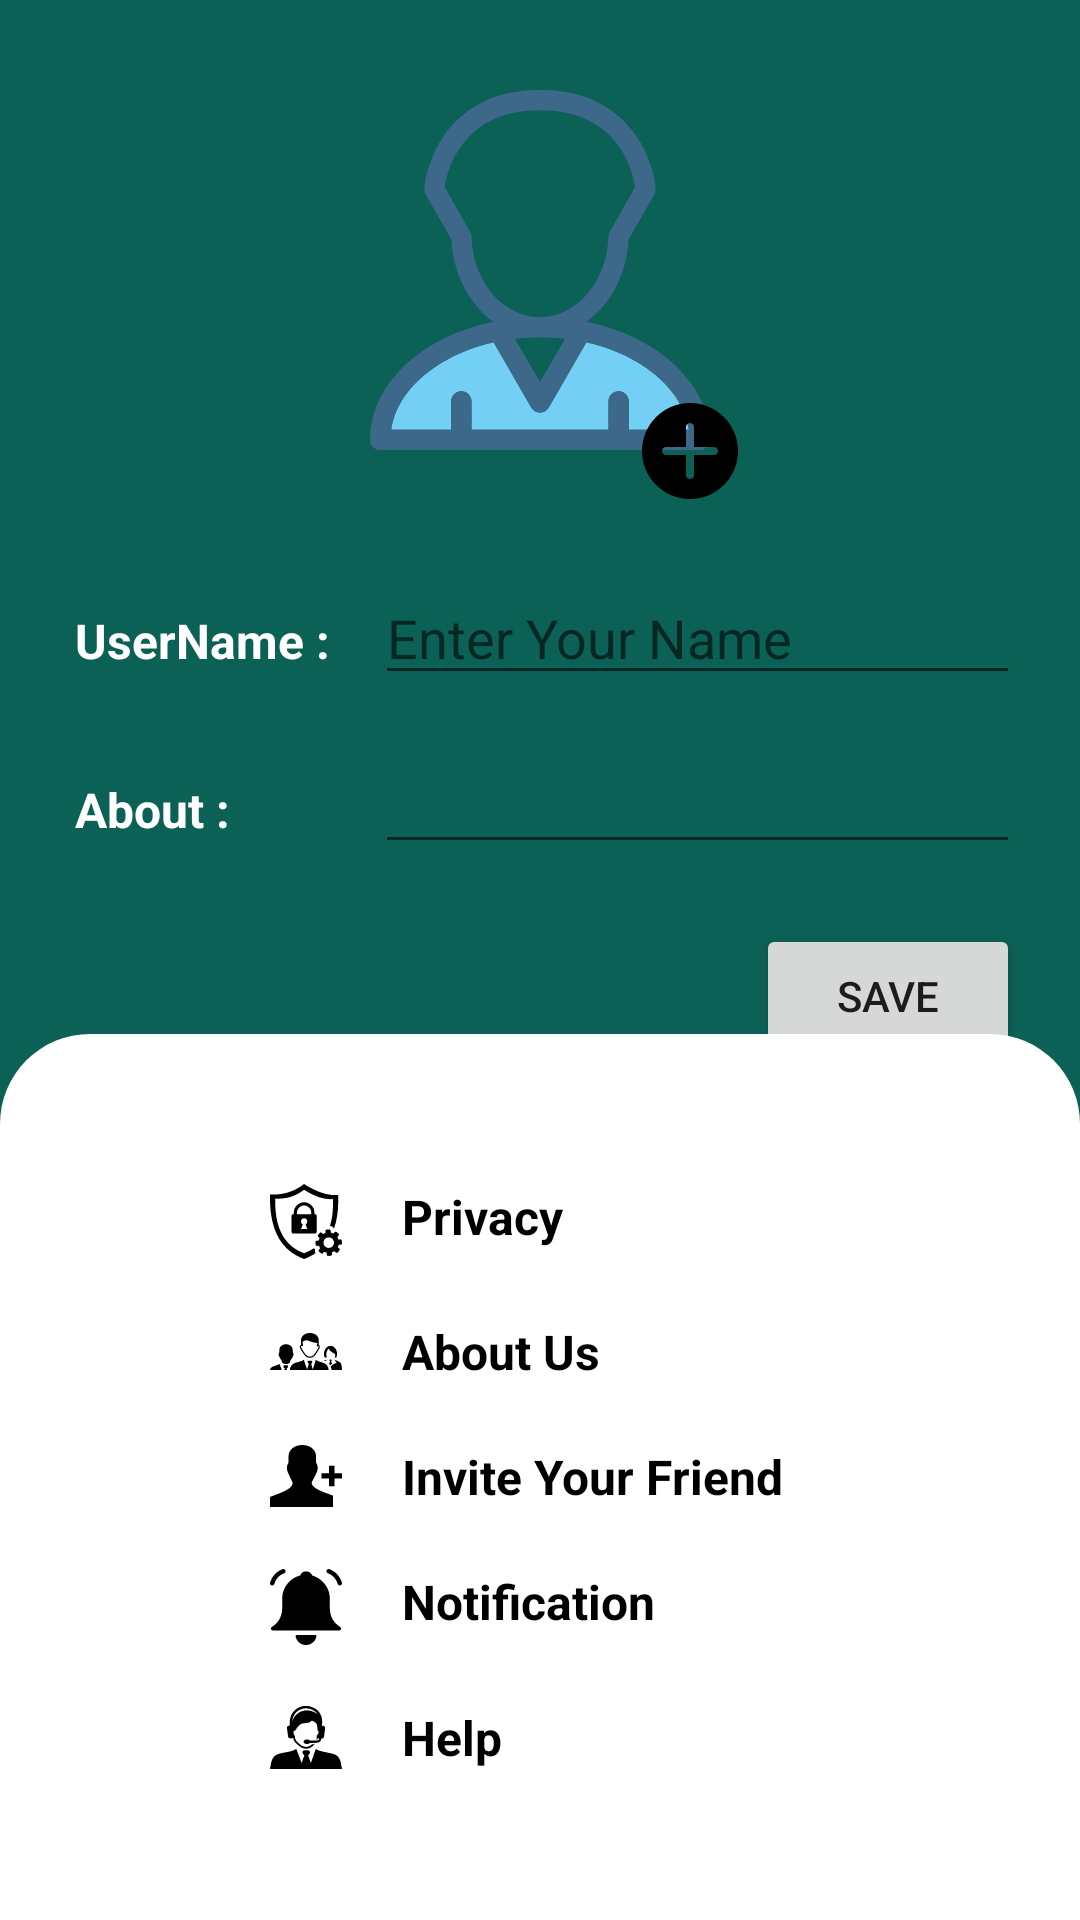

Android layout source for this screen:
<!-- AndroidManifest.xml: application theme Theme.RealTimeChatApplication -->
<!-- res/layout/activity_settings.xml -->
<?xml version="1.0" encoding="utf-8"?>
<RelativeLayout xmlns:android="http://schemas.android.com/apk/res/android"
    xmlns:app="http://schemas.android.com/apk/res-auto"
    xmlns:tools="http://schemas.android.com/tools"
    android:layout_width="match_parent"
    android:layout_height="match_parent"
    android:background="@color/colorPrimary"

    tools:context=".Adapter.SettingsActivity">

    <ImageView
        android:id="@+id/backArrowSe"
        android:layout_width="wrap_content"
        android:layout_height="wrap_content"
        android:layout_marginStart="10dp"
        android:layout_marginTop="10dp"
        android:layout_marginEnd="10dp"
        android:layout_marginBottom="10dp"
        app:srcCompat="@drawable/ic_left_arrow_svgrepo_com"
        app:tint="#FFFFFF" />

    <LinearLayout
        android:id="@+id/linear"
        android:layout_width="match_parent"
        android:layout_height="wrap_content"
        android:layout_below="@id/backArrowSe"
        android:layout_marginLeft="20dp"
        android:layout_marginRight="20dp"
        android:gravity="center"
        android:orientation="vertical">

        <ImageView
            android:id="@+id/profile_image"
            android:layout_width="120dp"
            android:layout_height="120dp"
            android:layout_marginStart="10dp"
            android:layout_marginTop="10dp"
            android:layout_marginEnd="10dp"
            android:layout_marginBottom="10dp"
            app:srcCompat="@drawable/ic_avatar_svgrepo_com"
             />

        <ImageView
            android:id="@+id/plus"
            android:layout_width="40dp"
            android:layout_height="40dp"
            android:layout_marginLeft="50dp"
            android:layout_marginTop="-30dp"
            app:srcCompat="@drawable/ic_icons8_plus" />

        <LinearLayout
            android:layout_width="match_parent"
            android:layout_height="match_parent"
            android:layout_marginTop="20dp"
            android:orientation="horizontal">

            <TextView
                android:layout_width="100dp"
                android:layout_height="wrap_content"
                android:layout_weight="1"
                android:padding="5dp"
                android:text="UserName :"
                android:textColor="#FFFFFF"
                android:textSize="16sp"
                android:textStyle="bold" />

            <EditText
                android:id="@+id/etUserName"
                android:layout_width="wrap_content"
                android:layout_height="wrap_content"
                android:layout_weight="1"
                android:ems="10"
                android:hint="Enter Your Name"
                android:inputType="textPersonName" />
        </LinearLayout>


        <LinearLayout
            android:layout_width="match_parent"
            android:layout_height="match_parent"
            android:layout_marginTop="15dp"
            android:orientation="horizontal">

            <TextView
                android:layout_width="100dp"
                android:layout_height="wrap_content"
                android:layout_weight="1"
                android:padding="5dp"
                android:text="About :"
                android:textColor="#FFFFFF"
                android:textSize="16sp"
                android:textStyle="bold" />

            <EditText
                android:id="@+id/etStatus"
                android:layout_width="wrap_content"
                android:layout_height="wrap_content"
                android:layout_weight="1"
                android:ems="10"
                android:inputType="textPersonName" />
        </LinearLayout>


        <androidx.appcompat.widget.AppCompatButton
            android:id="@+id/saveBtn"
            android:layout_width="wrap_content"
            android:layout_height="wrap_content"
            android:layout_gravity="right"
            android:layout_marginTop="20dp"
            android:text="Save" />

    </LinearLayout>

    <LinearLayout
        android:layout_width="match_parent"
        android:layout_height="wrap_content"
        android:layout_alignParentBottom="true"
        android:background="@drawable/linear_bg"
        android:orientation="vertical"
        android:padding="40dp">

        <TextView
            android:id="@+id/textView2"
            android:layout_width="match_parent"
            android:layout_height="wrap_content"
            android:layout_marginStart="40dp"
            android:drawableLeft="@drawable/ic_privacy_settings_icon"
            android:drawablePadding="20dp"
            android:padding="10dp"
            android:text="Privacy"
            android:textColor="#000000"
            android:textSize="16sp"
            android:textStyle="bold" />

        <TextView
            android:id="@+id/textView3"
            android:layout_width="match_parent"
            android:layout_height="wrap_content"
            android:layout_marginStart="40dp"
            android:drawableLeft="@drawable/ic_about_us_icon"
            android:drawablePadding="20dp"
            android:padding="10dp"
            android:text="About Us"
            android:textColor="#000000"
            android:textSize="16sp"
            android:textStyle="bold" />

        <TextView
            android:id="@+id/textView4"
            android:layout_width="match_parent"
            android:layout_height="wrap_content"
            android:layout_marginStart="40dp"
            android:drawableLeft="@drawable/ic_male_add_icon"
            android:drawablePadding="20dp"
            android:padding="10dp"
            android:text="Invite Your Friend"
            android:textColor="#000000"
            android:textSize="16sp"
            android:textStyle="bold" />

        <TextView
            android:id="@+id/textView5"
            android:layout_width="match_parent"
            android:layout_height="wrap_content"
            android:layout_marginStart="40dp"
            android:drawableLeft="@drawable/ic_notification_alert_icon"
            android:drawablePadding="20dp"
            android:padding="10dp"
            android:text="Notification"
            android:textColor="#000000"
            android:textSize="16sp"
            android:textStyle="bold" />

        <TextView
            android:id="@+id/textView6"
            android:layout_width="match_parent"
            android:layout_height="wrap_content"
            android:layout_marginStart="40dp"
            android:drawableLeft="@drawable/ic_customer_care_icon"
            android:drawablePadding="20dp"
            android:padding="10dp"
            android:text="Help"
            android:textColor="#000000"
            android:textSize="16sp"
            android:textStyle="bold" />
    </LinearLayout>

</RelativeLayout>
<!-- resources referenced by this layout -->
<resources>
  <color name="colorPrimary">#0b6156</color>
  <!-- drawable ic_about_us_icon: vector/xml drawable (drawable, 3252 chars, omitted) -->
  <!-- drawable ic_avatar_svgrepo_com: vector/xml drawable (drawable, 2508 chars, omitted) -->
  <!-- drawable ic_customer_care_icon: vector/xml drawable (drawable, 2135 chars, omitted) -->
  <!-- drawable ic_icons8_plus (drawable) -->
  <vector xmlns:android="http://schemas.android.com/apk/res/android"
      android:width="30dp"
      android:height="30dp"
      android:viewportWidth="30"
      android:viewportHeight="30">
    <path
        android:pathData="M15,3C8.373,3 3,8.373 3,15c0,6.627 5.373,12 12,12s12,-5.373 12,-12C27,8.373 21.627,3 15,3zM21,16h-5v5c0,0.553 -0.448,1 -1,1s-1,-0.447 -1,-1v-5H9c-0.552,0 -1,-0.447 -1,-1s0.448,-1 1,-1h5V9c0,-0.553 0.448,-1 1,-1s1,0.447 1,1v5h5c0.552,0 1,0.447 1,1S21.552,16 21,16z"
        android:fillColor="#000000"/>
  </vector>
  <!-- drawable ic_male_add_icon (drawable) -->
  <vector android:height="20.740234dp" android:viewportHeight="106.19"
      android:viewportWidth="122.88" android:width="24dp" xmlns:android="http://schemas.android.com/apk/res/android">
      <path android:fillColor="#FF000000" android:fillType="evenOdd" android:pathData="M0,106.19V89.02c9.18,-4.09 37.3,-11.86 38.63,-23.1c0.3,-2.54 -5.69,-12.21 -7.06,-16.85c-2.93,-4.68 -3.99,-12.11 -0.77,-17.06c1.28,-1.96 0.73,-9.13 0.73,-11.84c0,-26.91 47.15,-26.92 47.15,0c0,3.41 -0.78,9.66 1.07,12.33c3.09,4.47 1.49,12.41 -1.11,16.56c-1.67,4.87 -8.03,14.09 -7.49,16.85c2.02,10.27 28.1,17.16 36.31,20.82l0,19.45H0L0,106.19zM109.94,36.16v12.19h12.94v9.22h-12.94v12.94h-9.22V57.57H87.79v-9.22h12.94V35.42l9.22,0V36.16L109.94,36.16L109.94,36.16z"/>
  </vector>
  <!-- drawable ic_notification_alert_icon: vector/xml drawable (drawable, 2505 chars, omitted) -->
  <!-- drawable ic_privacy_settings_icon: vector/xml drawable (drawable, 4043 chars, omitted) -->
  <!-- drawable linear_bg (drawable) -->
  <?xml version="1.0" encoding="utf-8"?>
  <shape xmlns:android="http://schemas.android.com/apk/res/android">
  
      <solid
          android:color="@color/white"/>
  
      <corners
          android:topRightRadius="30dp"
          android:topLeftRadius="30dp"/>
  
  </shape>
  <style name="Theme.RealTimeChatApplication" parent="Theme.MaterialComponents.DayNight.DarkActionBar">
          
          <item name="colorPrimary">@color/colorPrimary</item>
          <item name="colorPrimaryVariant">@color/colorPrimaryDark</item>
          <item name="colorOnPrimary">@color/white</item>
          
          <item name="colorSecondary">@color/teal_200</item>
          <item name="colorSecondaryVariant">@color/teal_700</item>
          <item name="colorOnSecondary">@color/black</item>
          
          <item name="android:statusBarColor" tools:targetApi="l">?attr/colorPrimaryVariant</item>
          
      </style>
  <color name="white">#FFFFFFFF</color>
  <color name="colorPrimaryDark">#095049</color>
  <color name="teal_200">#FF03DAC5</color>
  <color name="teal_700">#FF018786</color>
  <color name="black">#FF000000</color>
</resources>
